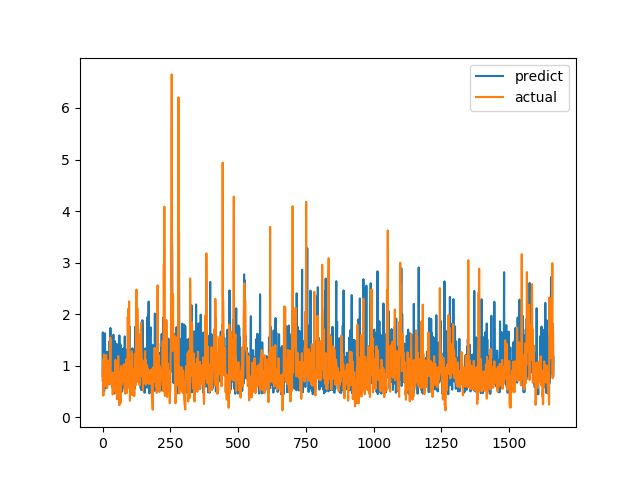

Data behind this chart, as committed beside it:
predict, actual
0.8033, 0.7094
1.647, 1.015
0.8337, 1.116
0.8358, 0.4183
1.057, 1.002
1.235, 1.219
0.5031, 1.143
1.129, 0.6528
0.6426, 0.6747
1.629, 0.601
0.5724, 0.6695
0.7048, 0.6538
0.6682, 0.7814
0.8995, 1.206
0.6108, 0.8469
0.905, 0.8286
1.269, 0.6482
1.272, 0.5624
1.255, 0.7183
1.112, 1.1
1.188, 0.9542
0.6584, 0.729
0.6632, 0.6694
0.6355, 0.8631
1.144, 0.6465
0.7578, 0.8223
1.481, 0.9236
0.9225, 0.8301
0.7136, 1.067
1.732, 1.546
1.005, 0.6827
0.9582, 0.6386
1.547, 0.6464
0.6941, 0.6881
1.532, 0.7274
0.5916, 0.65
0.6118, 0.8694
0.7891, 0.4409
0.6926, 0.4519
1.3, 0.7575
1.6, 0.4952
0.4525, 0.6851
1.04, 0.7244
0.8925, 0.8654
1.077, 0.74
0.4858, 0.8071
1.476, 0.8204
1.287, 1.114
0.6576, 1.109
1.343, 0.4751
0.5452, 1.039
0.6836, 0.9458
1.423, 0.7878
0.4936, 0.3505
0.8361, 0.9368
0.9475, 0.9868
0.7377, 0.647
0.4538, 1.03
1.334, 1.187
1.055, 0.9329
... 1,604 more rows
